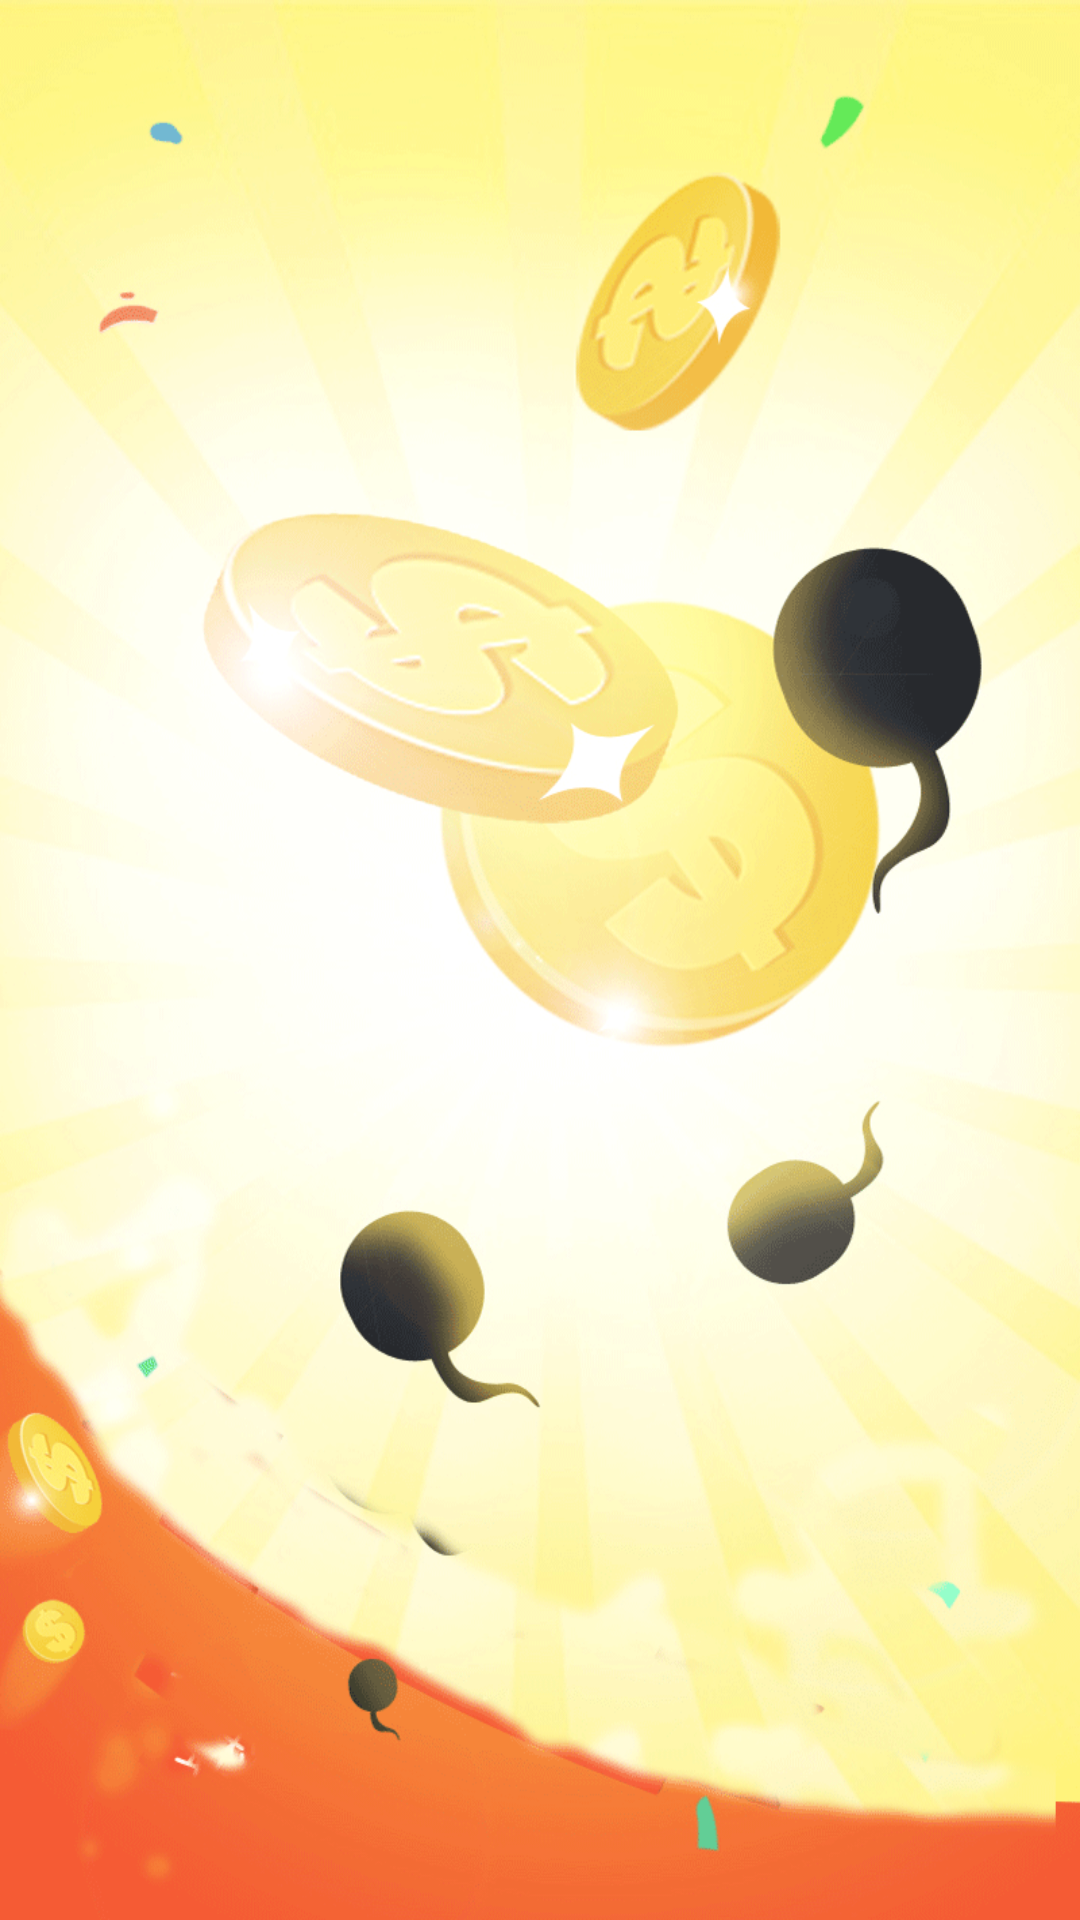

Produce the Android XML layout that renders to this screen, including the resource entries it uses.
<!-- AndroidManifest.xml: application theme android:Theme.NoTitleBar -->
<!-- res/layout/activity_fullscreen.xml -->
<FrameLayout xmlns:android="http://schemas.android.com/apk/res/android"
    android:layout_width="match_parent"
    android:layout_height="match_parent"
    android:background="#ffffff" >

    <FrameLayout
        android:id="@+id/splashcontainer"
        android:layout_width="match_parent"
        android:layout_height="match_parent"
        android:fitsSystemWindows="true" >

        <ImageView
            android:layout_width="match_parent"
            android:layout_height="match_parent"
            android:layout_gravity="center"
            android:scaleType="fitXY"
            android:src="@drawable/lo" >
        </ImageView>
    </FrameLayout>

</FrameLayout>
<!-- resources referenced by this layout -->
<resources>
  <!-- drawable lo: png bitmap (drawable-hdpi, 235057 bytes) -->
</resources>
